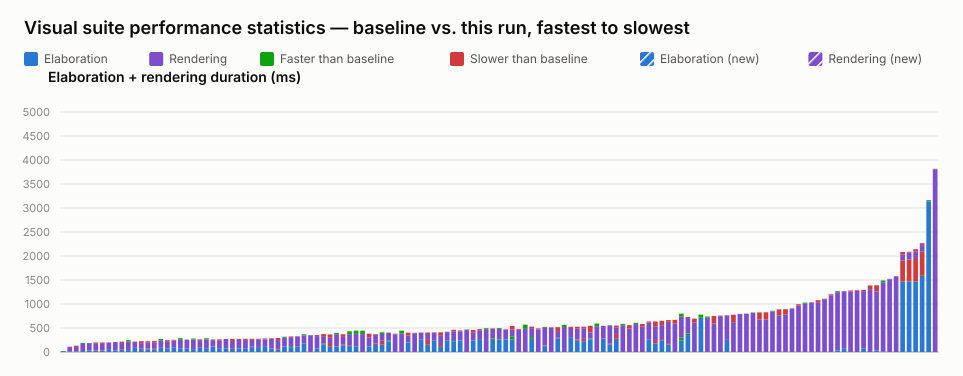

Source data for this figure (header and first rows):
name, elaboration_unit, elaboration_baseline, elaboration_value, elaboration_delta_ms, elaboration_delta_pct, elaboration_is_new, rendering_unit, rendering_baseline, rendering_value, rendering_delta_ms, rendering_delta_pct, rendering_is_new, total_value
selection_styles.visual.spec.ts › shows …, ms, 21, 17, -4, -19.05, false, , , , , , , 17
interface.visual.spec.ts › renders an in…, ms, 8, 10, 2, 25.00, false, ms, 92, 101, 9, 9.78, false, 111
interface.visual.spec.ts › renders inter…, ms, 13, 16, 3, 23.08, false, ms, 87, 115, 28, 32.18, false, 131
port_array.visual.spec.ts › stacked port…, ms, 21, 20, -1, -4.76, false, ms, 168, 148, -20, -11.90, false, 168
typing.visual.spec.ts › renders enum typ…, ms, 32, 31, -1, -3.13, false, ms, 156, 152, -4, -2.56, false, 183
inout.visual.spec.ts › routes a mux into…, ms, 28, 39, 11, 39.29, false, ms, 132, 159, 27, 20.45, false, 198
mixed_select_breakout.visual.spec.ts › r…, ms, 30, 38, 8, 26.67, false, ms, 131, 160, 29, 22.14, false, 198
struct_passing.visual.spec.ts › renders …, ms, 60, 61, 1, 1.67, false, ms, 138, 138, 0, 0.00, false, 199
typing.visual.spec.ts › keeps struct wir…, ms, 36, 35, -1, -2.78, false, ms, 173, 171, -2, -1.16, false, 206
inout.visual.spec.ts › renders boundary …, ms, 48, 63, 15, 31.25, false, ms, 123, 152, 29, 23.58, false, 215
variable_bit_select.visual.spec.ts › ren…, ms, 42, 40, -2, -4.76, false, ms, 205, 175, -30, -14.63, false, 215
parameter.visual.spec.ts › renders modul…, ms, 88, 88, 0, 0.00, false, ms, 118, 129, 11, 9.32, false, 217
interface.visual.spec.ts › renders inter…, ms, 61, 78, 17, 27.87, false, ms, 105, 146, 41, 39.05, false, 224
interface.visual.spec.ts › renders inter…, ms, 57, 74, 17, 29.82, false, ms, 123, 151, 28, 22.76, false, 225
latch.visual.spec.ts › renders an S-R la…, ms, 56, 79, 23, 41.07, false, ms, 116, 152, 36, 31.03, false, 231
parameter.visual.spec.ts › renders param…, ms, 88, 87, -1, -1.14, false, ms, 184, 153, -31, -16.85, false, 240
generate_regions.visual.spec.ts › resize…, ms, 77, 76, -1, -1.30, false, ms, 147, 170, 23, 15.65, false, 246
mux.visual.spec.ts › renders cascaded ar…, ms, 97, 100, 3, 3.09, false, ms, 138, 154, 16, 11.59, false, 254
generate_regions.visual.spec.ts › resize…, ms, 77, 77, 0, 0.00, false, ms, 211, 178, -33, -15.64, false, 255
generate_regions.visual.spec.ts › marque…, ms, 77, 77, 0, 0.00, false, ms, 179, 182, 3, 1.68, false, 259
nested_case.visual.spec.ts › renders sib…, ms, 59, 59, 0, 0.00, false, ms, 221, 200, -21, -9.50, false, 259
parameter.visual.spec.ts › stacks many i…, ms, 89, 84, -5, -5.62, false, ms, 157, 175, 18, 11.46, false, 259
generate_regions.visual.spec.ts › auto-l…, ms, 80, 82, 2, 2.50, false, ms, 204, 178, -26, -12.75, false, 260
mux.visual.spec.ts › renders a bus with …, ms, 111, 121, 10, 9.01, false, ms, 126, 140, 14, 11.11, false, 261
generate_regions.visual.spec.ts › render…, ms, 79, 81, 2, 2.53, false, ms, 154, 183, 29, 18.83, false, 264
generate_regions.visual.spec.ts › render…, ms, 83, 77, -6, -7.23, false, ms, 188, 187, -1, -0.53, false, 264
inverter.visual.spec.ts › renders scalar…, ms, 62, 80, 18, 29.03, false, ms, 151, 191, 40, 26.49, false, 271
generate_regions.visual.spec.ts › resize…, ms, 73, 73, 0, 0.00, false, ms, 177, 199, 22, 12.43, false, 272
generate_regions.visual.spec.ts › auto-l…, ms, 81, 80, -1, -1.23, false, ms, 171, 194, 23, 13.45, false, 274
mux.visual.spec.ts › renders a bus with …, ms, 102, 111, 9, 8.82, false, ms, 142, 165, 23, 16.20, false, 276
mux.visual.spec.ts › renders a variable-…, ms, 102, 105, 3, 2.94, false, ms, 161, 171, 10, 6.21, false, 276
mux.visual.spec.ts › renders a bus with …, ms, 125, 121, -4, -3.20, false, ms, 139, 157, 18, 12.95, false, 278
generate_regions.visual.spec.ts › resize…, ms, 73, 72, -1, -1.37, false, ms, 208, 215, 7, 3.37, false, 287
inout.visual.spec.ts › routes an unpacke…, ms, 49, 64, 15, 30.61, false, ms, 184, 227, 43, 23.37, false, 291
bus_composition.visual.spec.ts › renders…, ms, 112, 113, 1, 0.89, false, ms, 205, 184, -21, -10.24, false, 297
mux.visual.spec.ts › renders connected c…, ms, 123, 99, -24, -19.51, false, ms, 186, 201, 15, 8.06, false, 300
bus_composition.visual.spec.ts › renders…, ms, 112, 112, 0, 0.00, false, ms, 203, 215, 12, 5.91, false, 327
mux.visual.spec.ts › renders a mux node …, ms, 178, 186, 8, 4.49, false, ms, 183, 160, -23, -12.57, false, 346
mux.visual.spec.ts › renders junction do…, , , , , , , ms, 349, 350, 1, 0.29, false, 350
variable_bit_select_complex.visual.spec.…, ms, 77, 76, -1, -1.30, false, ms, 255, 276, 21, 8.24, false, 352
mux.visual.spec.ts › renders a register …, ms, 180, 160, -20, -11.11, false, ms, 136, 194, 58, 42.65, false, 354
mux.visual.spec.ts › renders a ternary e…, ms, 119, 187, 68, 57.14, false, ms, 111, 179, 68, 61.26, false, 366
bus_composition.visual.spec.ts › renders…, ms, 113, 115, 2, 1.77, false, ms, 281, 255, -26, -9.25, false, 370
mux.visual.spec.ts › renders a packed st…, ms, 138, 159, 21, 15.22, false, ms, 156, 211, 55, 35.26, false, 370
bus_composition.visual.spec.ts › renders…, ms, 124, 140, 16, 12.90, false, ms, 291, 232, -59, -20.27, false, 372
bus_composition.visual.spec.ts › renders…, ms, 124, 118, -6, -4.84, false, ms, 322, 255, -67, -20.81, false, 373
mux.visual.spec.ts › shows a declared ne…, , , , , , , ms, 445, 373, -72, -16.18, false, 373
mux.visual.spec.ts › renders connected a…, ms, 121, 112, -9, -7.44, false, ms, 185, 262, 77, 41.62, false, 374
bus_composition.visual.spec.ts › renders…, ms, 146, 176, 30, 20.55, false, ms, 188, 200, 12, 6.38, false, 376
mux.visual.spec.ts › renders a connected…, ms, 152, 235, 83, 54.61, false, ms, 176, 141, -35, -19.89, false, 376
mux.visual.spec.ts › renders a register …, ms, 243, 221, -22, -9.05, false, ms, 157, 161, 4, 2.55, false, 382
mux.visual.spec.ts › renders line jumps …, , , , , , , ms, 369, 382, 13, 3.52, false, 382
mux.visual.spec.ts › renders cut labels …, , , , , , , ms, 445, 386, -59, -13.26, false, 386
mux.visual.spec.ts › renders an array in…, ms, 202, 196, -6, -2.97, false, ms, 145, 201, 56, 38.62, false, 397
mux.visual.spec.ts › renders cut labels …, , , , , , , ms, 392, 400, 8, 2.04, false, 400
param_bus_widths.visual.spec.ts › resolv…, ms, 256, 252, -4, -1.56, false, ms, 146, 150, 4, 2.74, false, 402
mux.visual.spec.ts › renders muxes with …, ms, 150, 252, 102, 68.00, false, ms, 123, 154, 31, 25.20, false, 406
param_bus_widths.visual.spec.ts › resolv…, ms, 235, 233, -2, -0.85, false, ms, 168, 175, 7, 4.17, false, 408
inout.visual.spec.ts › renders an I2C op…, ms, 107, 145, 38, 35.51, false, ms, 192, 265, 73, 38.02, false, 410
param_bus_widths.visual.spec.ts › resolv…, ms, 238, 237, -1, -0.42, false, ms, 184, 176, -8, -4.35, false, 413
... 75 more rows
